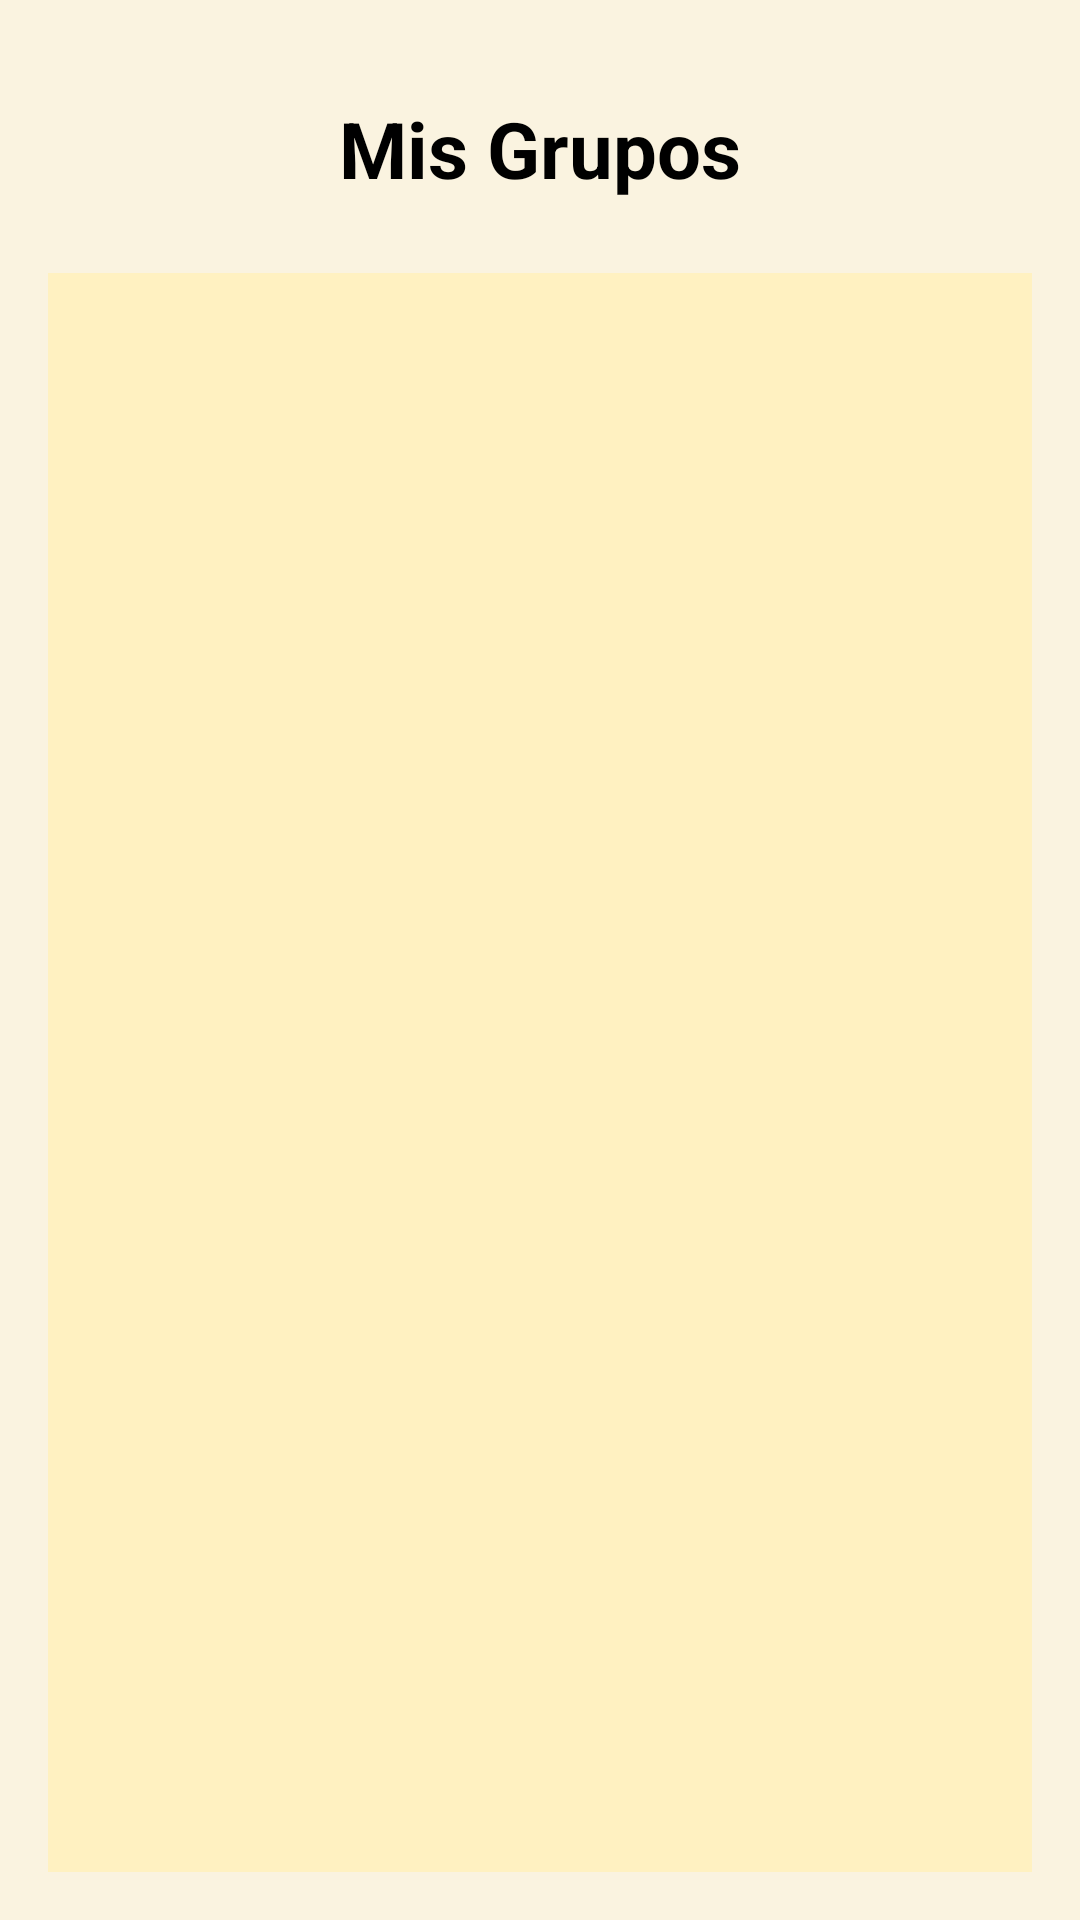

This screen was rendered from an Android layout file. Write that file and the resources it references.
<!-- AndroidManifest.xml: application theme Theme.TravelMate -->
<!-- res/layout/activity_groups.xml -->
<RelativeLayout xmlns:android="http://schemas.android.com/apk/res/android"
    android:layout_width="match_parent"
    android:layout_height="match_parent"
    android:padding="16dp"
    android:background="@color/background_color">

    
    <TextView
        android:id="@+id/tvGroupsTitle"
        android:layout_width="wrap_content"
        android:layout_height="wrap_content"
        android:text="Mis Grupos"
        android:textSize="26sp"
        android:textStyle="bold"
        android:textColor="@color/text_primary"
        android:layout_centerHorizontal="true"
        android:layout_marginTop="16dp"
        android:layout_marginBottom="16dp" />

    
    <androidx.recyclerview.widget.RecyclerView
        android:id="@+id/recyclerViewGroups"
        android:layout_width="match_parent"
        android:layout_height="0dp"
        android:layout_below="@id/tvGroupsTitle"
        android:layout_alignParentBottom="true"
        android:layout_marginTop="8dp"
        android:padding="8dp"
        android:background="@color/card_background_color"
        android:scrollbars="vertical"
        android:clipToPadding="false" />
</RelativeLayout>
<!-- resources referenced by this layout -->
<resources>
  <color name="background_color">#FAF3E0</color>
  <color name="card_background_color">#FFF1C1</color>
  <color name="text_primary">#000000</color>
  <style name="Theme.TravelMate" parent="Theme.MaterialComponents.DayNight.NoActionBar">
          
          <item name="colorPrimary">@color/purple_500</item>
          <item name="colorPrimaryDark">@color/purple_700</item>
          <item name="colorAccent">@color/teal_200</item>
          <item name="colorOnPrimary">@android:color/white</item>
  
          
          <item name="android:windowBackground">@color/beige</item>
  
  
          
          <item name="windowActionBar">false</item>
          <item name="windowNoTitle">true</item>
  
          
          <item name="materialButtonStyle">@style/Widget.MaterialComponents.Button</item>
          <item name="android:textViewStyle">@style/Widget.MaterialComponents.TextView</item>
      </style>
  <color name="purple_500">#00A6ED</color>
  <color name="purple_700">#005A9E</color>
  <color name="teal_200">#03DAC5</color>
  <color name="beige">#FFF1C1</color>
</resources>
